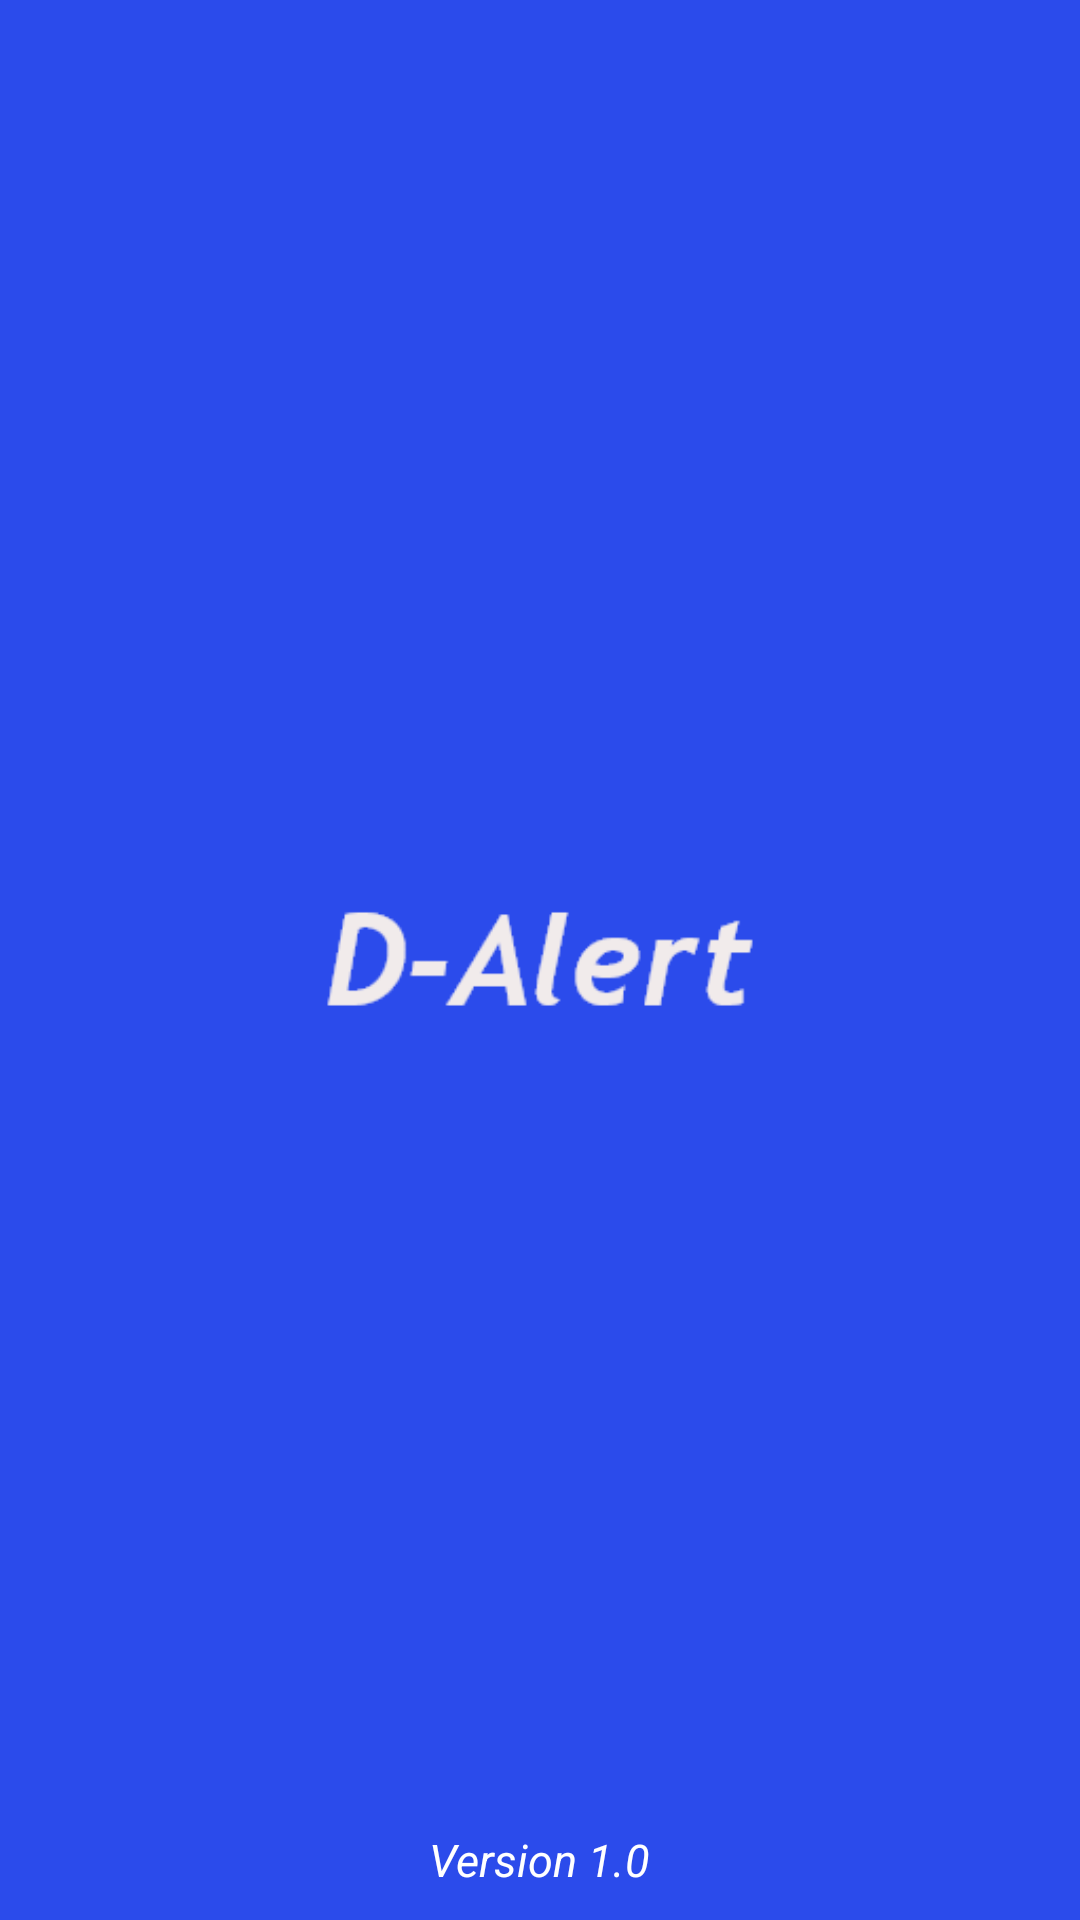

Here is an Android app screen rendered from its layout file. Give the layout XML and the strings, colors and styles it references.
<!-- AndroidManifest.xml: activity theme Theme.AppCompat.NoActionBar -->
<!-- res/layout/activity_splash.xml -->
<?xml version="1.0" encoding="utf-8"?>
<RelativeLayout xmlns:android="http://schemas.android.com/apk/res/android"
    xmlns:app="http://schemas.android.com/apk/res-auto"
    xmlns:tools="http://schemas.android.com/tools"
    android:layout_width="match_parent"
    android:layout_height="match_parent"
    android:background="@color/colorPrimary"
    tools:context=".SplashActivity">

    <ImageView
        android:layout_width="150dp"
        android:layout_height="50dp"
        android:src="@drawable/d_alert"
        android:layout_centerInParent="true"
        android:id="@+id/main_icon"
        />

    <ProgressBar
        android:layout_width="60dp"
        android:layout_height="60dp"
        android:layout_alignParentBottom="true"
        android:layout_centerHorizontal="true"
        android:layout_above="@+id/progressText"
        android:paddingBottom="20sp"
        android:indeterminateTint="@android:color/white"
        android:layout_marginBottom="10dp"
        />

    <TextView
        android:layout_width="wrap_content"
        android:layout_height="wrap_content"
        android:layout_centerHorizontal="true"
        android:text="Version 1.0"
        android:textColor="#FFFF"
        android:textSize="15sp"
        android:id="@+id/progressText"
        android:layout_alignParentBottom="true"
        android:layout_marginBottom="10dp"
        android:textStyle="italic"
        android:visibility="visible"
        />

</RelativeLayout>
<!-- resources referenced by this layout -->
<resources>
  <color name="colorPrimary">#2B4BEB</color>
  <!-- drawable d_alert: png bitmap (drawable, 3241 bytes) -->
  <style name="Theme.AppCompat.NoActionBar">
          <item name="windowActionBar">false</item>
          <item name="windowNoTitle">true</item>
          <item name="colorPrimary">#2B4BEB</item>
          <item name="colorPrimaryVariant">#2B4BEB</item>
          <item name="colorOnPrimary">#838282</item>
          
          <item name="colorSecondary">#838282</item>
          <item name="colorSecondaryVariant">#838282</item>
          <item name="colorOnSecondary">#838282</item>
      </style>
</resources>
